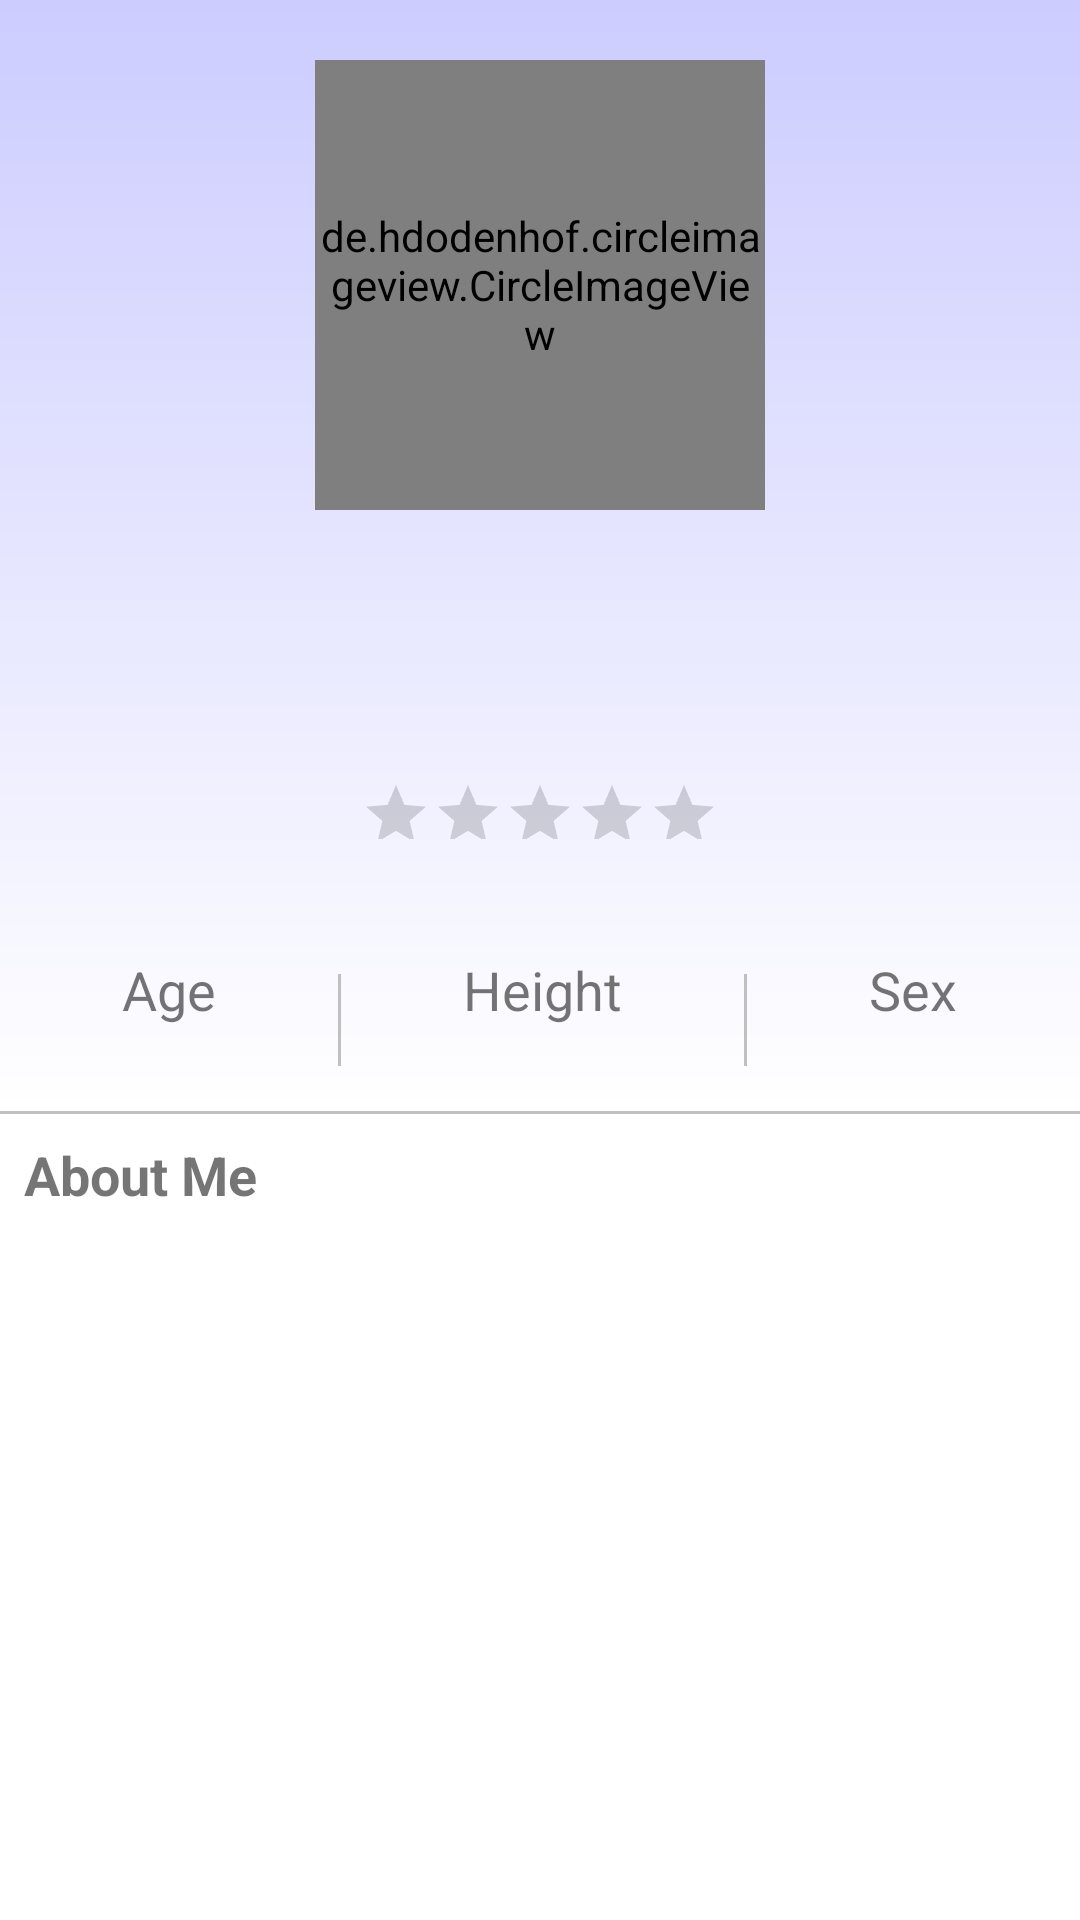

Write the Android layout XML for this screen, with the resource values it uses.
<!-- AndroidManifest.xml: application theme Theme.SquadUp -->
<!-- res/layout/fragment_profile.xml -->
<?xml version="1.0" encoding="utf-8"?>
<ScrollView xmlns:android="http://schemas.android.com/apk/res/android"
    xmlns:app="http://schemas.android.com/apk/res-auto"
    xmlns:tools="http://schemas.android.com/tools"
    android:orientation="vertical"
    android:layout_width="match_parent"
    android:layout_height="match_parent">
    <LinearLayout
        android:layout_width="match_parent"
        android:layout_height="wrap_content"
        android:orientation="vertical">

        <LinearLayout
            android:layout_width="match_parent"
            android:layout_height="wrap_content"
            android:background="@drawable/background_gradient"
            android:orientation="vertical">

            <LinearLayout
                android:layout_width="match_parent"
                android:layout_height="wrap_content"
                android:orientation="vertical"
                android:paddingBottom="20dp">

            <de.hdodenhof.circleimageview.CircleImageView
                android:layout_width="150dp"
                android:layout_height="150dp"
                android:layout_gravity="center"
                android:layout_marginBottom="5dp"
                android:layout_marginTop="20dp"
                android:id="@+id/display_picture"/>

            <TextView
                android:id="@+id/username"
                android:layout_width="wrap_content"
                android:layout_height="wrap_content"
                android:layout_gravity="center"
                android:textAppearance="@style/TextAppearance.AppCompat.Display1" />

            <TextView
                android:id="@+id/userPhone"
                android:layout_gravity="center"
                android:gravity="center"
                android:layout_height="wrap_content"
                android:layout_width="wrap_content"
                android:textSize="18dp"
                android:layout_marginBottom="5dp"/>

            <RatingBar
                android:id="@+id/userRating"
                android:layout_width="wrap_content"
                android:layout_height="40dp"
                android:layout_gravity="center"
                android:isIndicator="true"
                android:numStars="5"
                android:stepSize="0.5"
                android:scaleX="0.5"
                android:scaleY="0.5" />
            </LinearLayout>

            <LinearLayout
                android:orientation="horizontal"
                android:layout_height="wrap_content"
                android:layout_width="match_parent">
                <LinearLayout
                    android:layout_margin="8dp"
                    android:orientation="vertical"
                    android:layout_weight="1"
                    android:layout_height="wrap_content"
                    android:layout_width="wrap_content">
                    <TextView
                        android:text="Age"
                        android:textSize="18dp"
                        android:layout_height="wrap_content"
                        android:layout_width="wrap_content"
                        android:layout_gravity="center_horizontal" />
                    <TextView
                        android:id="@+id/userAge"
                        android:textStyle="bold"
                        android:textSize="15dp"
                        android:layout_height="wrap_content"
                        android:layout_width="wrap_content"
                        android:layout_gravity="center_horizontal" />
                </LinearLayout>

                <View
                    android:layout_width="1dp"
                    android:layout_height="match_parent"
                    android:background="#c0c0c0"
                    android:layout_marginTop="15dp"
                    android:layout_marginBottom="15dp"/>

                <LinearLayout
                    android:layout_margin="8dp"
                    android:orientation="vertical"
                    android:layout_weight="1"
                    android:layout_height="wrap_content"
                    android:layout_width="wrap_content">
                    <TextView
                        android:text="Height"
                        android:textSize="18dp"
                        android:layout_height="wrap_content"
                        android:layout_width="wrap_content"
                        android:layout_gravity="center_horizontal" />
                    <TextView
                        android:textStyle="bold"
                        android:textSize="15dp"
                        android:id="@+id/userHeight"
                        android:layout_height="wrap_content"
                        android:layout_width="wrap_content"
                        android:layout_gravity="center_horizontal" />
                </LinearLayout>

                <View
                    android:layout_width="1dp"
                    android:layout_height="match_parent"
                    android:background="#c0c0c0"
                    android:layout_marginTop="15dp"
                    android:layout_marginBottom="15dp"/>

                <LinearLayout
                    android:layout_margin="8dp"
                    android:orientation="vertical"
                    android:layout_weight="1"
                    android:layout_height="wrap_content"
                    android:layout_width="wrap_content">
                    <TextView
                        android:text="Sex"
                        android:textSize="18dp"
                        android:layout_height="wrap_content"
                        android:layout_width="wrap_content"
                        android:layout_gravity="center_horizontal" />
                    <TextView
                        android:textStyle="bold"
                        android:textSize="15dp"
                        android:id="@+id/userSex"
                        android:layout_height="wrap_content"
                        android:layout_width="wrap_content"
                        android:layout_gravity="center_horizontal" />
                </LinearLayout>
            </LinearLayout>
    </LinearLayout>

        <View
            android:layout_width="match_parent"
            android:layout_height="1dp"
            android:background="#c0c0c0"/>

        <LinearLayout
            android:layout_width="match_parent"
            android:layout_height="wrap_content"
            android:layout_margin="8dp"
            android:orientation="vertical">

            <TextView
                android:layout_width="match_parent"
                android:layout_height="wrap_content"
                android:text="@string/about_me"
                android:textSize="18dp"
                android:textStyle="bold" />

            <TextView
                android:id="@+id/userDescription"
                android:layout_width="match_parent"
                android:layout_height="wrap_content"
                android:layout_gravity="center"
                android:paddingBottom="50dp"/>
        </LinearLayout>
    </LinearLayout>
</ScrollView>
<!-- resources referenced by this layout -->
<resources>
  <!-- drawable background_gradient (drawable) -->
  <?xml version="1.0" encoding="utf-8"?>
  <shape xmlns:android="http://schemas.android.com/apk/res/android">
      <gradient
          android:type="linear"
          android:angle="-90"
          android:startColor="#ccccff"
          android:endColor="#ffffff" />
  </shape>
  <string name="about_me">About Me</string>
  <style name="Theme.SquadUp" parent="Theme.MaterialComponents.DayNight.DarkActionBar">
          
          <item name="colorPrimary">@color/purple_500</item>
          <item name="colorPrimaryVariant">@color/purple_700</item>
          <item name="colorOnPrimary">@color/white</item>
          
          <item name="colorSecondary">@color/teal_200</item>
          <item name="colorSecondaryVariant">@color/teal_700</item>
          <item name="colorOnSecondary">@color/black</item>
          
          <item name="android:statusBarColor" tools:targetApi="l">?attr/colorPrimaryVariant</item>
          
  
          <item name="android:textColorHint">@color/dark_grey</item>
  
      </style>
  <color name="purple_500">#FF6200EE</color>
  <color name="purple_700">#FF3700B3</color>
  <color name="white">#FFFFFFFF</color>
  <color name="teal_200">#FF03DAC5</color>
  <color name="teal_700">#FF018786</color>
  <color name="black">#FF000000</color>
  <color name="dark_grey">#303030</color>
</resources>
